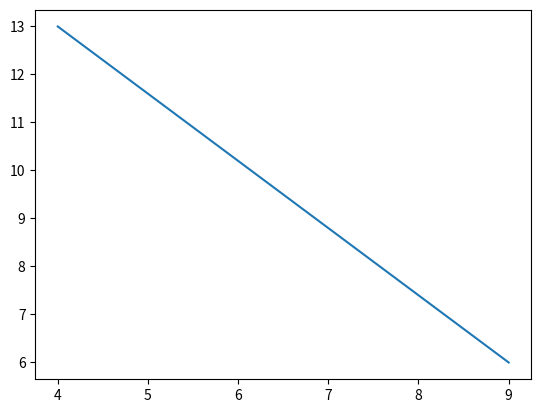

Write the Python code that produced this figure.
from matplotlib import pyplot as plt

# DDA Function for line generation


def DDA(x0, y0, x1, y1):

	# find absolute differences
	dx = x1 - x0
	dy = y1 - y0

	# find maximum difference
	steps = max(abs(dx), abs(dy))

	slope = dy/dx

	# start with 1st point
	x = float(x0)
	y = float(y0)

	# make a list for coordinates
	x_coorinates = []
	y_coorinates = []

	x_inc = 1 if dx > 1 else -1
	y_inc = 1 if dy > 1 else -1

	for _ in range(steps+1):
		# append the x,y coordinates in respective list
		x_coorinates.append(x)
		y_coorinates.append(y)

		# case when slope is negative and moving towards zero
		if slope >= -1 and slope <= 0:
			x += x_inc
			y = y + slope * x_inc

		# case when slope is negative and moving towards negative infinity
		elif slope < -1:
			y += y_inc
			x = x + y_inc/slope

		# case when slope is positive and moving towards zero
		elif slope <= 1:
			x += x_inc
			y = y + slope * x_inc
		
		# case when slope is positive and moving towards positive infinity
		elif slope > 1:
			y += y_inc
			x = x + y_inc/slope

		# if slope == 1:
		# 	x += 1
		# 	y += 1

	# plot the line with coordinates list
	plt.plot(x_coorinates, y_coorinates)
	plt.show()
	print(x_coorinates, y_coorinates)


if __name__ == "__main__":

	# coordinates of 1st point
	x0, y0 = 4, 13

	# coordinates of 2nd point
	x1, y1 = 9, 6
	DDA(x0, y0, x1, y1)
